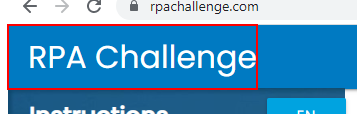
Task: Robotic Enterprise Framework
Workflow: OpneURL

Step 1: find the link in window 'Rpa Challenge'

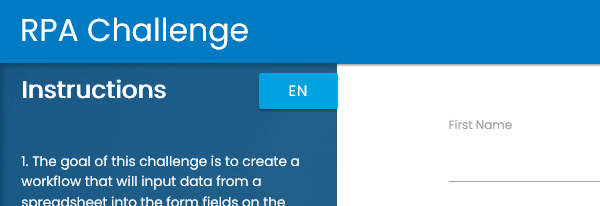
Step 2: Attach Browser 'iexplore.exe Rpa' in window 'Rpa Challenge'

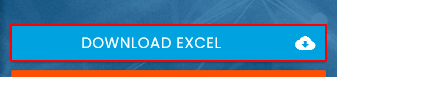
Step 3: Find Element Download on the link 'Download Excel cloud_download'

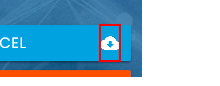
Step 4: click on the text

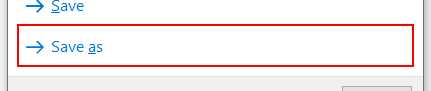
Step 5: Find Element 'Save As Button' on the button 'Save as' in window 'Internet Explorer' (iexplore.exe)

Step 6: click on the button 'Save as' in window 'Internet Explorer' (iexplore.exe) (same screen as step 5)

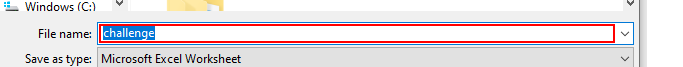
Step 7: type "[SavePath+in_config("FileName").ToString]" in window 'Save As' (iexplore.exe)

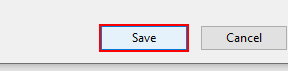
Step 8: click on 'Save Button' in window 'Save As' (iexplore.exe)
